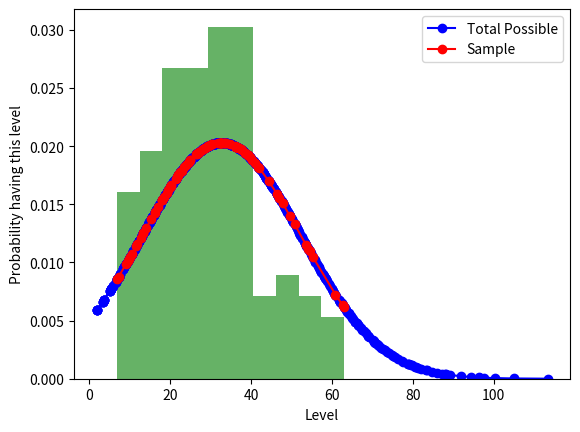

Write Python code to recreate this figure. (Note: this script raises an exception after producing the figure.)
from collections import Counter
import random
import csv
import statistics

import numpy as np
from scipy.stats import norm
import matplotlib.pyplot as plt

class Employee:
    def __init__(self, ID, skills_set: dict, base_cost:float, s) -> None:
        self.ID = ID
        self.skills_set = skills_set
        self.base_cost = base_cost
        self.s = s
    def __str__(self) -> str:
        return "ID: {}, skills_set: {}, cost: {}".format(self.ID, self.skills_set, self.cost)
    def get_ID(self):
        return self.ID
    def get_skills_set(self):
        return self.skills_set
    def get_cost(self):
        return self.cost
    def get_level(self):
        return sum([self.s**self.skills_set[skill] for skill in self.skills_set])
    def get_cost(self):
        return self.base_cost*self.get_level()


class Employees:
    def __init__(self, total_employees:int, no_skills: int, max_level :int, base_cost:float, s) -> None:
        self.total_employees = total_employees
        self.no_skills = no_skills
        self.employees = []
        self.max_level = max_level
        self.base_cost = base_cost
        self.s = s
        assert self.max_level <= 10
        assert self.no_skills <= 10
    def get_maximal_possible_value_level(self) -> list:
        from itertools import product

        def generate_numbers(k, n):
        # Generate all possible combinations of digits from 1 to k with repetition
            digit_combinations = list(product(range(1, k + 1), repeat=n))

            # Convert each combination to a sorted list to make order-independent
            sorted_combinations = [sorted(combination) for combination in digit_combinations]

            # Remove duplicates by converting to a set and then back to a list
            result = list(map(list, set(map(tuple, sorted_combinations))))

            return result
        
        X = []
        
        for s in range(1,self.no_skills+1):
            for l in range(1,self.max_level+1):
                for poss in generate_numbers(l,s):
                    em = [value for value in poss]
                    X.append((em, sum([self.s**value for value in em]) ))
        sorted_list = sorted(X, key=lambda x: x[1])            
                    
        return sorted_list
    def generate_distribution(self, plot = False):
        X = self.get_maximal_possible_value_level()
        X_values = [item[1] for item in X]

        mu, std = norm.fit(X_values)
        num_samples = self.total_employees
        
        prob = norm.pdf(X_values, mu, std)
        total_probability = sum(prob)
        probabilities = [p / total_probability for p in prob]
        
        indices = np.arange(len(X_values))
        random_index_sample = np.random.choice(indices, size=num_samples, p=probabilities)
    
    
        final_sample = [X[index] for index in random_index_sample]
        if plot: 
            random_sample = sorted([(X_values[index],index) for index in random_index_sample])
            random_sample_prob = [prob[item[1]] for item in random_sample]
            # Plot the line
            plt.plot(X_values,prob, marker='o', linestyle='-', color='b', label='Total Possible')
            # Add labels and title
            plt.xlabel('Level')
            plt.ylabel('Probability having this level')
            plt.hist([item[0] for item in random_sample], density=True, alpha=0.6, color='g')
            plt.plot([item[0] for item in random_sample],random_sample_prob, marker='o', linestyle='-', color='r', label='Sample')
            # Add a legend
            plt.legend()
            # Show the plot
            output_directory = 'data'  # Replace with your desired directory path
            output_filename = 'employees_plot.png'          # Replace with your desired filename
            output_path = f'{output_directory}/{output_filename}'

            plt.savefig(output_path)
            # plt.show()
        
        return final_sample
    def gen_employees(self):
        for i, item in zip(range(1,self.total_employees+1), self.generate_distribution(plot = True)):
            skills = random.sample(range(1,self.no_skills+1), len(item[0]))
            skills_set = dict(zip(skills,item[0]))
            em = Employee(i, skills_set, self.base_cost, self.s)
            self.employees.append(em)
        return self.employees
    
    def get_popular_skills(self):
        skills = [list(em.get_skills_set().keys()) for em in self.employees]
        skills_set = [item for sublist in skills for item in sublist]
        skills_dict = Counter(skills_set)
        S = sum([value for value in skills_dict.values()])
        skills_set = {skill: value/S for skill,value in skills_dict.items()}
        return skills_set
    
    def save_csv(self, file_path, staffs):
        with open(file_path, 'w', newline='') as csvfile:
            fieldnames = ['id','skill_set','salary']
            writer = csv.DictWriter(csvfile, fieldnames=fieldnames)
            writer.writeheader()

            for staff in staffs:
                writer.writerow({
                    'id': staff.get_ID(),
                    'skill_set':staff.get_skills_set(),
                    'salary':  int(staff.get_cost()),
                })
        
if __name__ == "__main__":
    employees = Employees(100, 6, 5, 100, 1.8)
    staffs = employees.gen_employees()
    
    
    

# with open('tasks.csv', 'w', newline='') as csvfile:
#     fieldnames = ['task_id', 'task_skill_requirement', 'task_ES', 'task_LF','task_predecessor','task_duration','task_com_req','task_cloud_req']
#     writer = csv.DictWriter(csvfile, fieldnames=fieldnames)
#     writer.writeheader()

#     for task in tasks:
#         writer.writerow({
#             'task_id': task['id'],
#             'task_skill_requirement': ', '.join(task['req_skill']),
#             'task_ES': task['ES'].strftime('%Y-%m-%d %H:%M:%S') if random.random() <= 0.7 else '',
#             'task_LF': task['LF'].strftime('%Y-%m-%d %H:%M:%S')if random.random() <= 0.7 else '' ,
#             'task_predecessor': task['predecessor'],
#             'task_duration': task['duration'],
#             'task_com_req': task['req_com'],
#             'task_cloud_req': task['cloud_unit']
#         })
        
        
    
